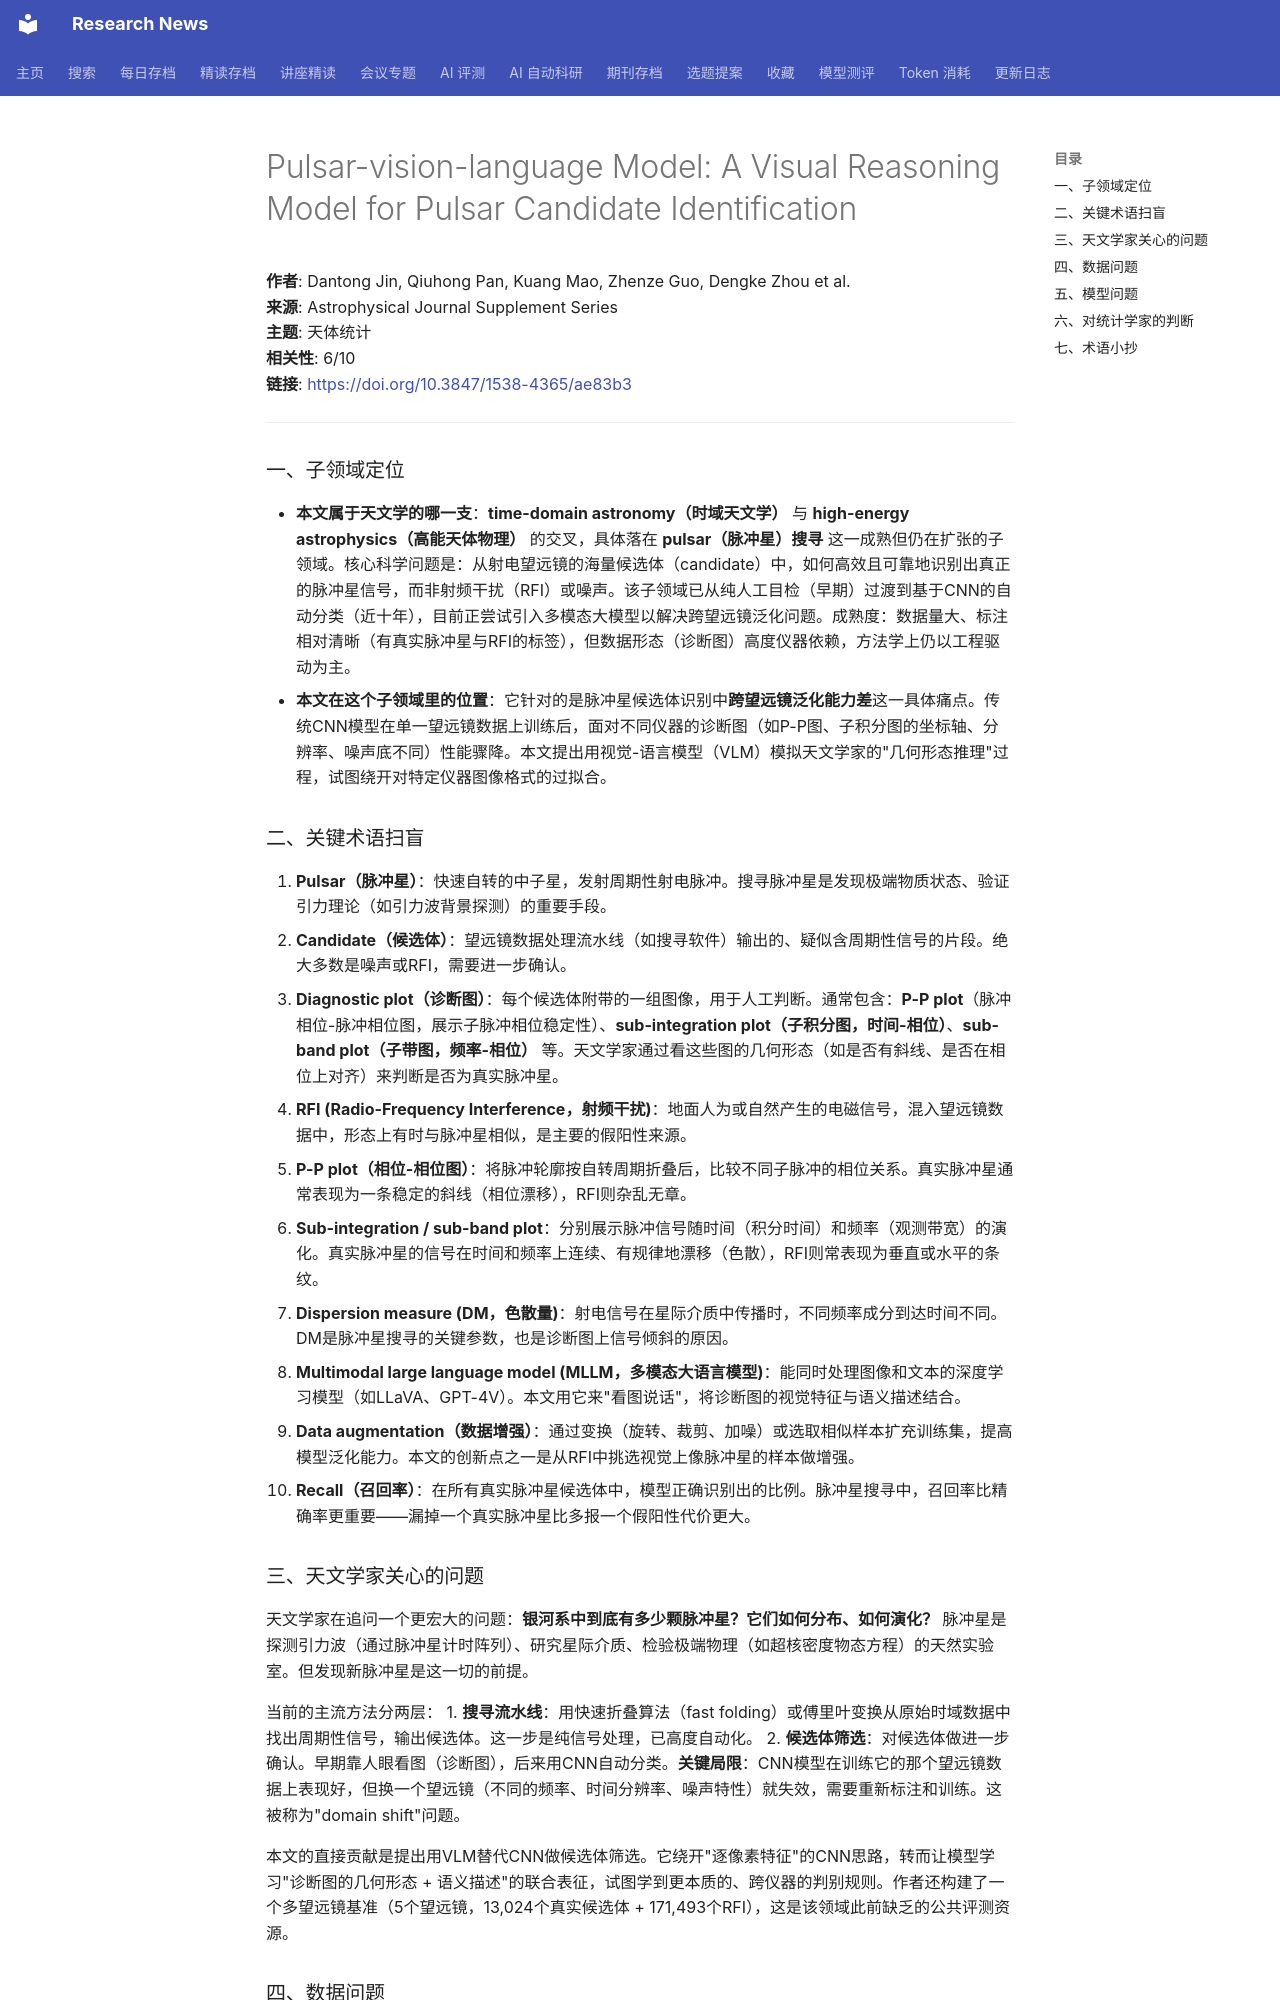

repository: cxy0714/research-news · page: deep_reads/2026-10-15-10.3847_1538-4365_ae83b3/index.html · generator: mkdocs

# Pulsar-vision-language Model: A Visual Reasoning Model for Pulsar Candidate Identification

**作者**: Dantong Jin, Qiuhong Pan, Kuang Mao, Zhenze Guo, Dengke Zhou et al.  
**来源**: Astrophysical Journal Supplement Series  
**主题**: 天体统计  
**相关性**: 6/10  
**链接**: <https://doi.org/10.3847/1538-4365/ae83b3>

---

### 一、子领域定位

- **本文属于天文学的哪一支**：**time-domain astronomy（时域天文学）** 与 **high-energy astrophysics（高能天体物理）** 的交叉，具体落在 **pulsar（脉冲星）搜寻** 这一成熟但仍在扩张的子领域。核心科学问题是：从射电望远镜的海量候选体（candidate）中，如何高效且可靠地识别出真正的脉冲星信号，而非射频干扰（RFI）或噪声。该子领域已从纯人工目检（早期）过渡到基于CNN的自动分类（近十年），目前正尝试引入多模态大模型以解决跨望远镜泛化问题。成熟度：数据量大、标注相对清晰（有真实脉冲星与RFI的标签），但数据形态（诊断图）高度仪器依赖，方法学上仍以工程驱动为主。
- **本文在这个子领域里的位置**：它针对的是脉冲星候选体识别中**跨望远镜泛化能力差**这一具体痛点。传统CNN模型在单一望远镜数据上训练后，面对不同仪器的诊断图（如P-P图、子积分图的坐标轴、分辨率、噪声底不同）性能骤降。本文提出用视觉-语言模型（VLM）模拟天文学家的"几何形态推理"过程，试图绕开对特定仪器图像格式的过拟合。

### 二、关键术语扫盲

1. **Pulsar（脉冲星）**：快速自转的中子星，发射周期性射电脉冲。搜寻脉冲星是发现极端物质状态、验证引力理论（如引力波背景探测）的重要手段。
2. **Candidate（候选体）**：望远镜数据处理流水线（如搜寻软件）输出的、疑似含周期性信号的片段。绝大多数是噪声或RFI，需要进一步确认。
3. **Diagnostic plot（诊断图）**：每个候选体附带的一组图像，用于人工判断。通常包含：**P-P plot**（脉冲相位-脉冲相位图，展示子脉冲相位稳定性）、**sub-integration plot（子积分图，时间-相位）**、**sub-band plot（子带图，频率-相位）** 等。天文学家通过看这些图的几何形态（如是否有斜线、是否在相位上对齐）来判断是否为真实脉冲星。
4. **RFI (Radio-Frequency Interference，射频干扰)**：地面人为或自然产生的电磁信号，混入望远镜数据中，形态上有时与脉冲星相似，是主要的假阳性来源。
5. **P-P plot（相位-相位图）**：将脉冲轮廓按自转周期折叠后，比较不同子脉冲的相位关系。真实脉冲星通常表现为一条稳定的斜线（相位漂移），RFI则杂乱无章。
6. **Sub-integration / sub-band plot**：分别展示脉冲信号随时间（积分时间）和频率（观测带宽）的演化。真实脉冲星的信号在时间和频率上连续、有规律地漂移（色散），RFI则常表现为垂直或水平的条纹。
7. **Dispersion measure (DM，色散量)**：射电信号在星际介质中传播时，不同频率成分到达时间不同。DM是脉冲星搜寻的关键参数，也是诊断图上信号倾斜的原因。
8. **Multimodal large language model (MLLM，多模态大语言模型)**：能同时处理图像和文本的深度学习模型（如LLaVA、GPT-4V）。本文用它来"看图说话"，将诊断图的视觉特征与语义描述结合。
9. **Data augmentation（数据增强）**：通过变换（旋转、裁剪、加噪）或选取相似样本扩充训练集，提高模型泛化能力。本文的创新点之一是从RFI中挑选视觉上像脉冲星的样本做增强。
10. **Recall（召回率）**：在所有真实脉冲星候选体中，模型正确识别出的比例。脉冲星搜寻中，召回率比精确率更重要——漏掉一个真实脉冲星比多报一个假阳性代价更大。

### 三、天文学家关心的问题

天文学家在追问一个更宏大的问题：**银河系中到底有多少颗脉冲星？它们如何分布、如何演化？** 脉冲星是探测引力波（通过脉冲星计时阵列）、研究星际介质、检验极端物理（如超核密度物态方程）的天然实验室。但发现新脉冲星是这一切的前提。

当前的主流方法分两层：
1. **搜寻流水线**：用快速折叠算法（fast folding）或傅里叶变换从原始时域数据中找出周期性信号，输出候选体。这一步是纯信号处理，已高度自动化。
2. **候选体筛选**：对候选体做进一步确认。早期靠人眼看图（诊断图），后来用CNN自动分类。**关键局限**：CNN模型在训练它的那个望远镜数据上表现好，但换一个望远镜（不同的频率、时间分辨率、噪声特性）就失效，需要重新标注和训练。这被称为"domain shift"问题。

本文的直接贡献是提出用VLM替代CNN做候选体筛选。它绕开"逐像素特征"的CNN思路，转而让模型学习"诊断图的几何形态 + 语义描述"的联合表征，试图学到更本质的、跨仪器的判别规则。作者还构建了一个多望远镜基准（5个望远镜，13,024个真实候选体 + 171,493个RFI），这是该领域此前缺乏的公共评测资源。
